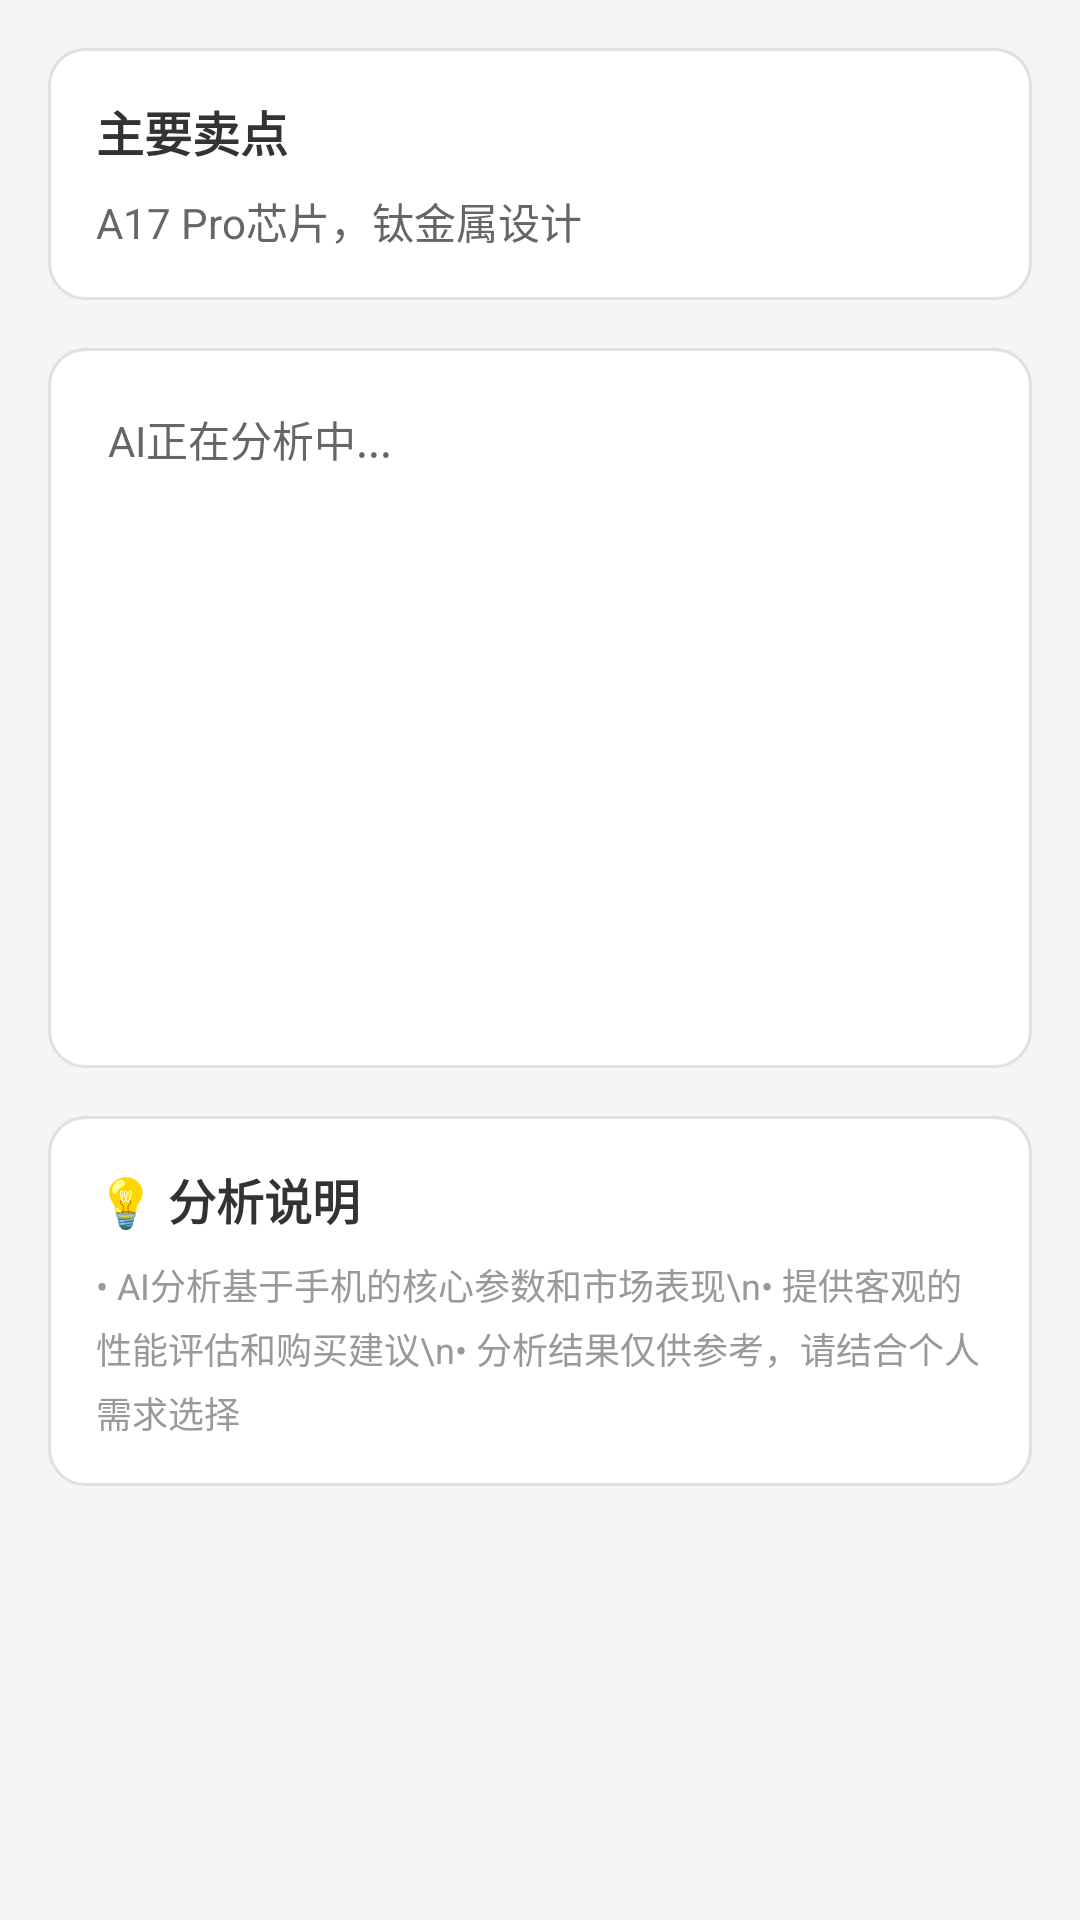

Layout XML and referenced resources for this Android screen:
<!-- AndroidManifest.xml: application theme Theme.TechHourse -->
<!-- res/layout/fragment_comprehensive_compare.xml -->
<?xml version="1.0" encoding="utf-8"?>
<ScrollView xmlns:android="http://schemas.android.com/apk/res/android"
    android:layout_width="match_parent"
    android:layout_height="match_parent"
    android:padding="16dp">

    <LinearLayout
        android:layout_width="match_parent"
        android:layout_height="wrap_content"
        android:orientation="vertical">

        
        <LinearLayout
            android:layout_width="match_parent"
            android:layout_height="wrap_content"
            android:orientation="vertical"
            android:layout_marginBottom="16dp"
            android:background="@drawable/selector_card_background"
            android:padding="16dp">

            <TextView
                android:layout_width="match_parent"
                android:layout_height="wrap_content"
                android:text="主要卖点"
                android:textSize="16sp"
                android:textStyle="bold"
                android:textColor="#333333"
                android:layout_marginBottom="8dp" />

            <TextView
                android:id="@+id/tv_selling_point_value"
                android:layout_width="match_parent"
                android:layout_height="wrap_content"
                android:text="A17 Pro芯片，钛金属设计"
                android:textSize="14sp"
                android:textColor="#666666"
                android:lineSpacingExtra="4dp" />

        </LinearLayout>

        
        <LinearLayout
            android:layout_width="match_parent"
            android:layout_height="wrap_content"
            android:orientation="vertical"
            android:background="@drawable/selector_card_background"
            android:padding="20dp">

            <TextView
                android:id="@+id/tv_ai_analysis"
                android:layout_width="match_parent"
                android:layout_height="wrap_content"
                android:text="AI正在分析中..."
                android:textSize="14sp"
                android:textColor="#666666"
                android:lineSpacingExtra="6dp"
                android:minHeight="200dp"
                android:gravity="top" />

        </LinearLayout>

        
        <LinearLayout
            android:layout_width="match_parent"
            android:layout_height="wrap_content"
            android:orientation="vertical"
            android:layout_marginTop="16dp"
            android:background="@drawable/selector_card_background"
            android:padding="16dp">

            <TextView
                android:layout_width="match_parent"
                android:layout_height="wrap_content"
                android:text="💡 分析说明"
                android:textSize="16sp"
                android:textStyle="bold"
                android:textColor="#333333"
                android:layout_marginBottom="8dp" />

            <TextView
                android:layout_width="match_parent"
                android:layout_height="wrap_content"
                android:text="• AI分析基于手机的核心参数和市场表现\n• 提供客观的性能评估和购买建议\n• 分析结果仅供参考，请结合个人需求选择"
                android:textSize="12sp"
                android:textColor="#999999"
                android:lineSpacingExtra="4dp" />

        </LinearLayout>

    </LinearLayout>

</ScrollView>
<!-- resources referenced by this layout -->
<resources>
  <!-- drawable selector_card_background (drawable) -->
  <?xml version="1.0" encoding="utf-8"?>
  <selector xmlns:android="http://schemas.android.com/apk/res/android">
      <item android:state_pressed="true">
          <shape android:shape="rectangle">
              <solid android:color="#E3F2FD" />
              <corners android:radius="12dp" />
              <stroke android:width="2dp" android:color="#2196F3" />
          </shape>
      </item>
      <item android:state_focused="true">
          <shape android:shape="rectangle">
              <solid android:color="#E3F2FD" />
              <corners android:radius="12dp" />
              <stroke android:width="2dp" android:color="#2196F3" />
          </shape>
      </item>
      <item>
          <shape android:shape="rectangle">
              <solid android:color="#FFFFFF" />
              <corners android:radius="12dp" />
              <stroke android:width="1dp" android:color="#E0E0E0" />
          </shape>
      </item>
  </selector>
  <style name="Theme.TechHourse" parent="Base.Theme.TechHourse" />
  <style name="Base.Theme.TechHourse" parent="Theme.Material3.DayNight.NoActionBar">
          
          <item name="android:colorBackground">@color/light_background</item>
          <item name="colorSurface">@color/light_surface</item>
          <item name="colorPrimary">@color/light_primary</item>
          <item name="colorPrimaryVariant">@color/light_primary_variant</item>
          <item name="colorSecondary">@color/light_secondary</item>
          <item name="android:textColorPrimary">@color/light_text_primary</item>
          <item name="android:textColorSecondary">@color/light_text_secondary</item>
          <item name="android:statusBarColor">@color/light_background</item>
          <item name="android:navigationBarColor">@color/light_background</item>
      </style>
  <color name="light_background">#FFF5F5F5</color>
  <color name="light_surface">#FFFFFFFF</color>
  <color name="light_primary">#FF1976D2</color>
  <color name="light_primary_variant">#FF1565C0</color>
  <color name="light_secondary">#FF424242</color>
  <color name="light_text_primary">#FF212121</color>
  <color name="light_text_secondary">#FF757575</color>
</resources>
